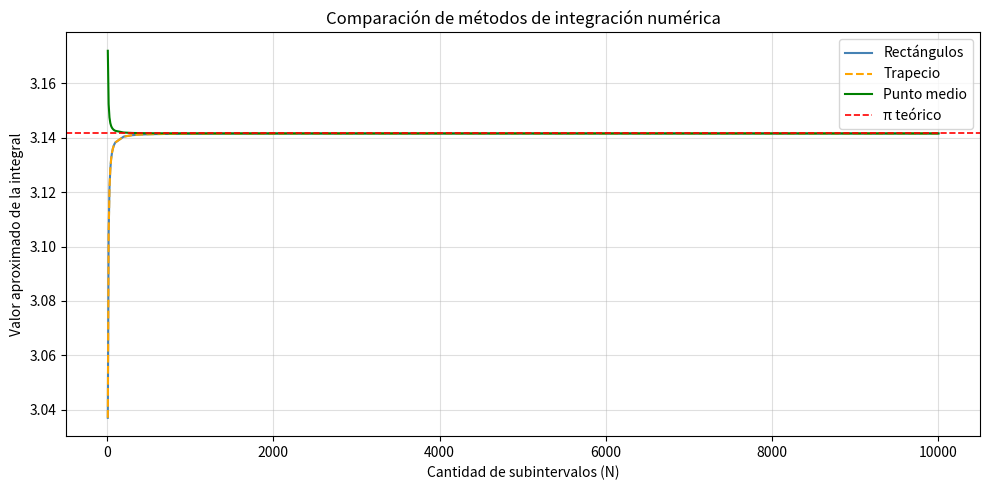
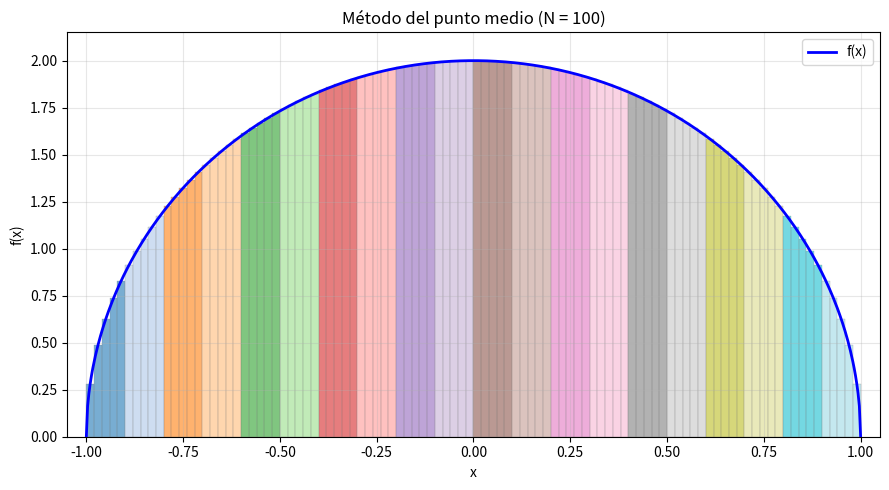

These figures' Python source, in order:
import math
import matplotlib.pyplot as plt
import matplotlib.patches as patches
import numpy as np

PI = math.pi

def f(x):
    return 2 * math.sqrt(1 - x**2)

def metodo_rectangulos(N, a=-1, b=1):
    dx = (b - a) / N
    return sum(f(a + i * dx) * dx for i in range(N))

def metodo_trapecio(N, a=-1, b=1):
    dx = (b - a) / N
    total = 0.0
    for i in range(N):
        xi  = a + i * dx
        xi1 = a + (i + 1) * dx
        total += (f(xi) + f(xi1)) / 2 * dx
    return total

def metodo_punto_medio(N, a=-1, b=1):
    dx = (b - a) / N
    return sum(f(a + (i + 0.5) * dx) * dx for i in range(N))

def tabla_metodos(N_values):
    header = f"{'N':>6} | {'Rect.':>10} | {'Res. rect':>11} | {'Trap.':>10} | {'Res. trap':>11} | {'Pto.med.':>10} | {'Res. med.':>11}"
    print(header)
    print("-" * len(header))
    for N in N_values:
        r = metodo_rectangulos(N)
        t = metodo_trapecio(N)
        m = metodo_punto_medio(N)
        print(f"{N:>6} | {r:>10.6f} | {r-PI:>11.6f} | {t:>10.6f} | {t-PI:>11.6f} | {m:>10.6f} | {m-PI:>11.6f}")

def figura_metodos():
    N_vals = (list(range(10, 101, 10))
              + list(range(100, 1001, 100))
              + list(range(1000, 10001, 1000)))
    rect_v = [metodo_rectangulos(n) for n in N_vals]
    trap_v = [metodo_trapecio(n)    for n in N_vals]
    mid_v  = [metodo_punto_medio(n) for n in N_vals]

    fig, ax = plt.subplots(figsize=(10, 5))
    ax.plot(N_vals, rect_v, label='Rectángulos', color='steelblue')
    ax.plot(N_vals, trap_v, label='Trapecio',    color='orange', linestyle='--', lw=1.5)
    ax.plot(N_vals, mid_v,  label='Punto medio', color='green')
    ax.axhline(PI, color='red', linestyle='--', label='π teórico', lw=1.2)
    ax.set_xlabel('Cantidad de subintervalos (N)')
    ax.set_ylabel('Valor aproximado de la integral')
    ax.set_title('Comparación de métodos de integración numérica')
    ax.legend()
    ax.grid(True, alpha=0.4)
    plt.tight_layout()
    plt.savefig('figura6_metodos.png', dpi=150)
    plt.show()

def figura_punto_medio(N=100):
    a, b = -1, 1
    dx   = (b - a) / N
    xs   = np.linspace(a, b, 600)
    colors = plt.cm.tab20(np.linspace(0, 1, N))

    fig, ax = plt.subplots(figsize=(9, 5))
    ax.plot(xs, [f(x) for x in xs], 'b-', lw=2, label='f(x)', zorder=3)
    for i in range(N):
        xi = a + i * dx
        xm = xi + dx / 2
        rect = patches.Rectangle((xi, 0), dx, f(xm),
                                  lw=0.3, edgecolor='gray',
                                  facecolor=colors[i], alpha=0.6)
        ax.add_patch(rect)
    ax.set_xlim(-1.05, 1.05)
    ax.set_ylim(0, 2.15)
    ax.set_xlabel('x')
    ax.set_ylabel('f(x)')
    ax.set_title(f'Método del punto medio (N = {N})')
    ax.legend()
    ax.grid(True, alpha=0.3)
    plt.tight_layout()
    plt.savefig('figura7_puntomedio.png', dpi=150)
    plt.show()


if __name__ == '__main__':
    print("=" * 70)
    print("Tabla 7: N de 10 a 100")
    print("=" * 70)
    tabla_metodos(range(10, 101, 10))

    print("\n" + "=" * 70)
    print("Tabla 8: N de 100 a 1000")
    print("=" * 70)
    tabla_metodos(range(100, 1001, 100))

    print("\n" + "=" * 70)
    print("Tabla 9: N de 1000 a 10000")
    print("=" * 70)
    tabla_metodos(range(1000, 10001, 1000))

    figura_metodos()
    figura_punto_medio(N=100)
